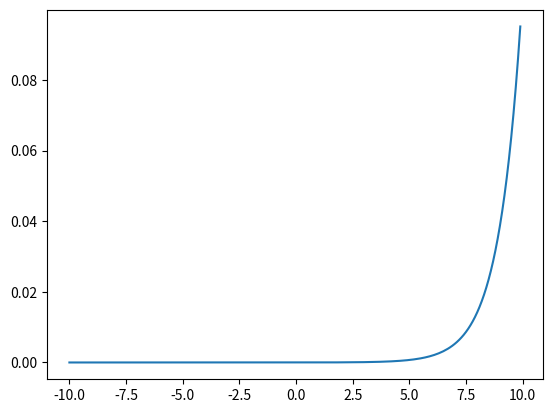

Python code for this plot:
import numpy as np
# 输出层的设计
# 神经网络可以用在分类问题和回归问题上
# 一般而言，回归问题用恒等函数，分类问题用softmax函数。

# 1.恒等函数：输出层原样输出，比较简单。

a = np.array([0.3, 2.9, 4.0])
exp_a = np.exp(a)   # 指数函数
print(exp_a)

sum_exp_a = np.sum(exp_a)   # 指数函数的和
print(sum_exp_a)

y = exp_a / sum_exp_a
print(y)

def softmax(a):
    exp_a = np.exp(a)
    sum_exp_a = np.sum(exp_a)
    y = exp_a / sum_exp_a

    return y
# 测试 ; 看到67页了
a = np.array([0.3, 2.9, 4.0])
print(softmax(a))

import matplotlib.pylab as plt
# 画出 softmax 函数图像
x = np.arange(-10, 10, 0.1)
y = softmax(x)
plt.plot(x, y)
# plt.show()    # 画出图像

# softmax 函数的优化
a = np.array([1010, 1000, 990])
# print(np.exp(a) / np.sum(np.exp(a))) # softmax 函数计算时报错：RuntimeWarning: invalid value encountered in true_divide
c = np.max(a)
print(a - c)
print(np.exp(a-c)/np.sum(np.exp(a-c)))
# 上例通过减去输入信号中的最大值，防止函数中的值为无穷大或者无穷下，导致计算机计算错误。

# 优化之后的 softmax(主要优化溢出)

def softmax(a):         # 形参传入的是numpy数组
    c = np.max(a)
    exp_a = np.exp(a-c) # 溢出对策
    sum_exp_a = np.sum(exp_a)
    y = exp_a / sum_exp_a

    return y

a = np.array([0.3, 2.9, 4.0])
y = softmax(a)
print(y)
print(np.sum(y))

# 性质：
# 1.softmax 函数的输出是 0.0 到 1.0 之间的实数。
# 2.softmax 函数的输出值的总和是 1。故我们可以把softmax函数的输出解释为"概率"
# 机器学习问题的步骤可以分为：
# 1.学习 : 进行模型学习
# 2.推理 ： 用学到的模型对未知数据进行推理

